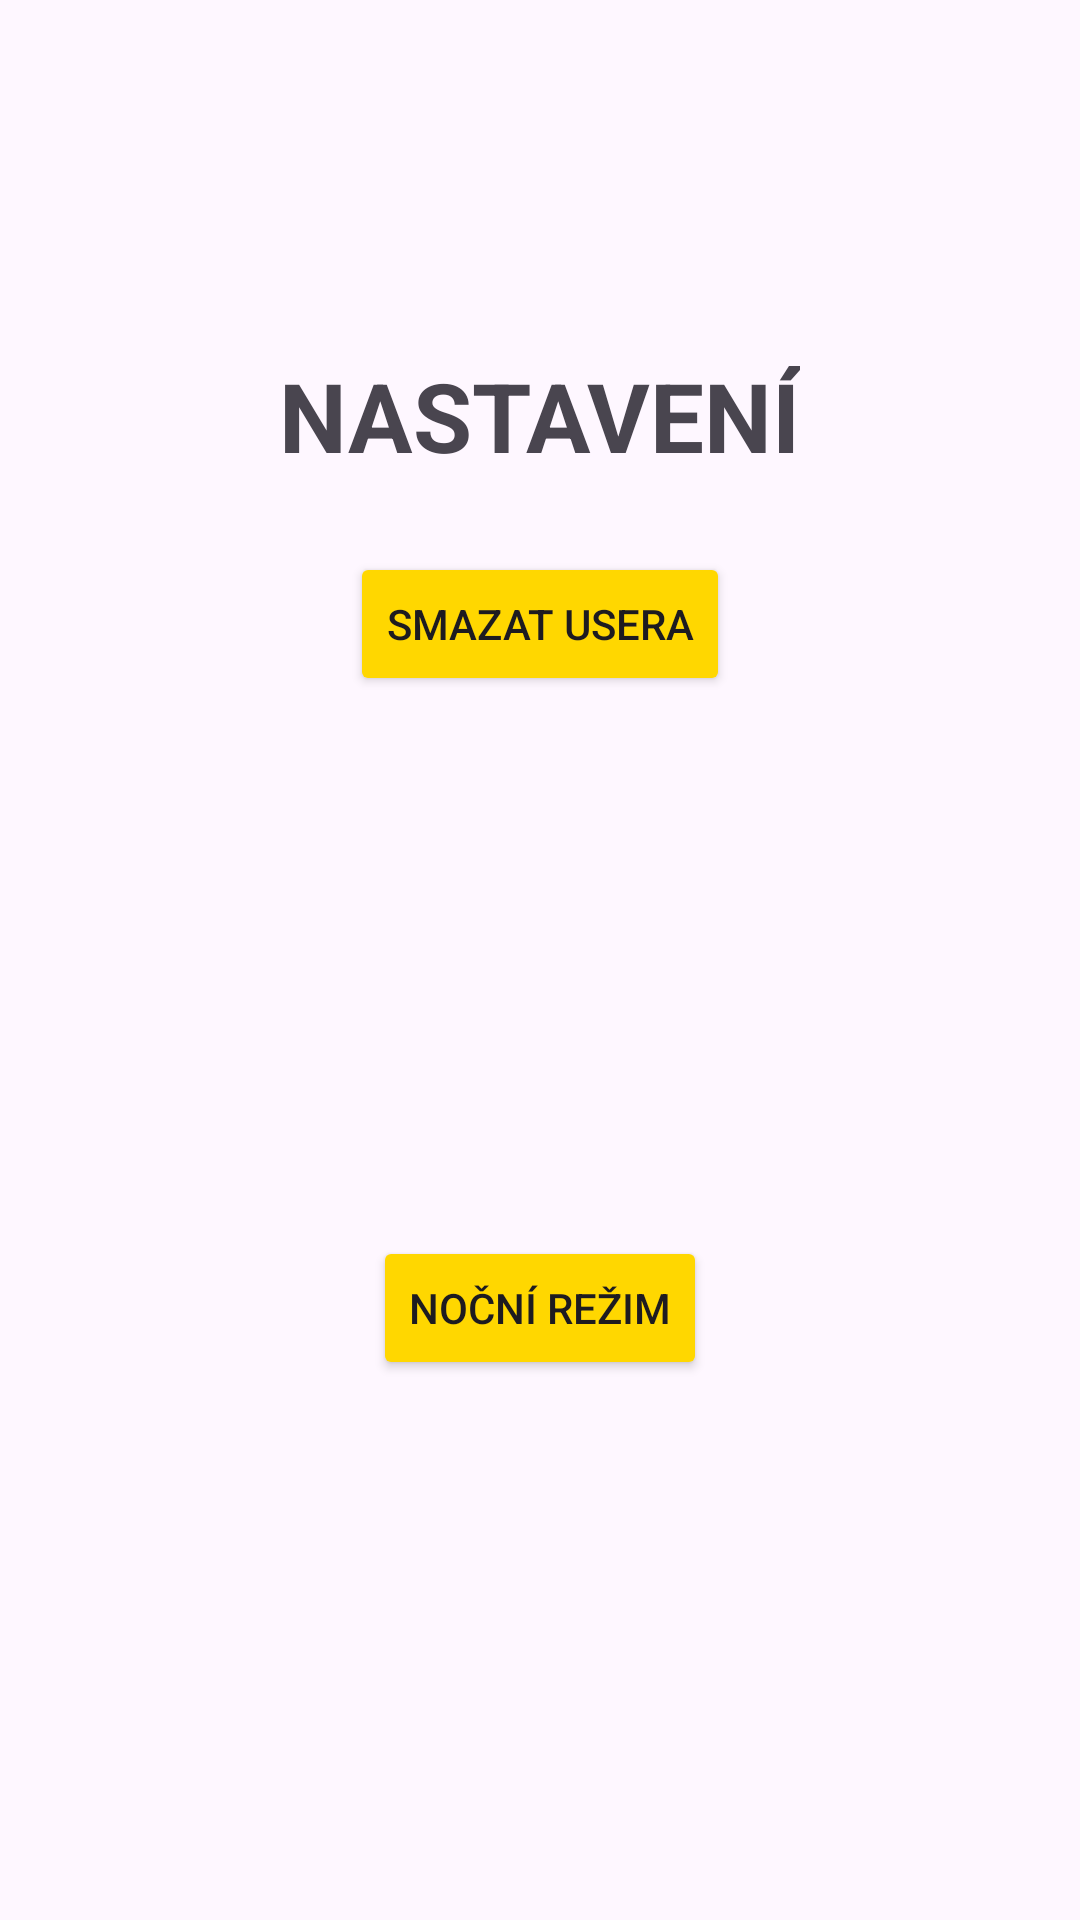

Layout XML and referenced resources for this Android screen:
<!-- AndroidManifest.xml: application theme Theme.QuickSellApp2 -->
<!-- res/layout/activity_settings.xml -->
<?xml version="1.0" encoding="utf-8"?>
<androidx.constraintlayout.widget.ConstraintLayout xmlns:android="http://schemas.android.com/apk/res/android"
    xmlns:app="http://schemas.android.com/apk/res-auto"
    xmlns:tools="http://schemas.android.com/tools"
    android:id="@+id/main"
    android:layout_width="match_parent"
    android:layout_height="match_parent"
    tools:context=".SettingsActivity">

    <TextView
        android:id="@+id/textView3"
        android:layout_width="wrap_content"
        android:layout_height="wrap_content"
        android:text="Nastavení"
        android:textAlignment="center"
        android:textAllCaps="true"
        android:textSize="32sp"
        android:textStyle="bold"
        app:layout_constraintBottom_toBottomOf="parent"
        app:layout_constraintEnd_toEndOf="parent"
        app:layout_constraintHorizontal_bias="0.498"
        app:layout_constraintStart_toStartOf="parent"
        app:layout_constraintTop_toTopOf="parent"
        app:layout_constraintVertical_bias="0.196" />

    <Button
        android:backgroundTint="#FFD700"
        android:id="@+id/buttonResetName"
        android:layout_width="wrap_content"
        android:layout_height="wrap_content"
        android:text="Smazat Usera"
        app:layout_constraintBottom_toBottomOf="parent"
        app:layout_constraintEnd_toEndOf="parent"
        app:layout_constraintStart_toStartOf="parent"
        app:layout_constraintTop_toTopOf="parent"
        app:layout_constraintVertical_bias="0.311" />

    <Button
        android:backgroundTint="#FFD700"
        android:id="@+id/buttonDarkmode"
        android:layout_width="wrap_content"
        android:layout_height="wrap_content"
        android:text="Noční režim"
        app:layout_constraintBottom_toBottomOf="parent"
        app:layout_constraintEnd_toEndOf="parent"
        app:layout_constraintHorizontal_bias="0.5"
        app:layout_constraintStart_toStartOf="parent"
        app:layout_constraintTop_toBottomOf="@+id/buttonResetName"
        app:layout_constraintVertical_bias="0.5" />
</androidx.constraintlayout.widget.ConstraintLayout>
<!-- resources referenced by this layout -->
<resources>
  <style name="Theme.QuickSellApp2" parent="Base.Theme.QuickSellApp2">
  
  
  
      </style>
  <style name="Base.Theme.QuickSellApp2" parent="Theme.Material3.DayNight.NoActionBar">
  
          <item name="colorButtonNormal">#FFD700</item>
          <item name="colorControlNormal">#FFD700</item>
          <item name="colorAccent">#FFD700</item>
          <item name="android:textColorLink">#FFD700</item>
  
  
      </style>
</resources>
